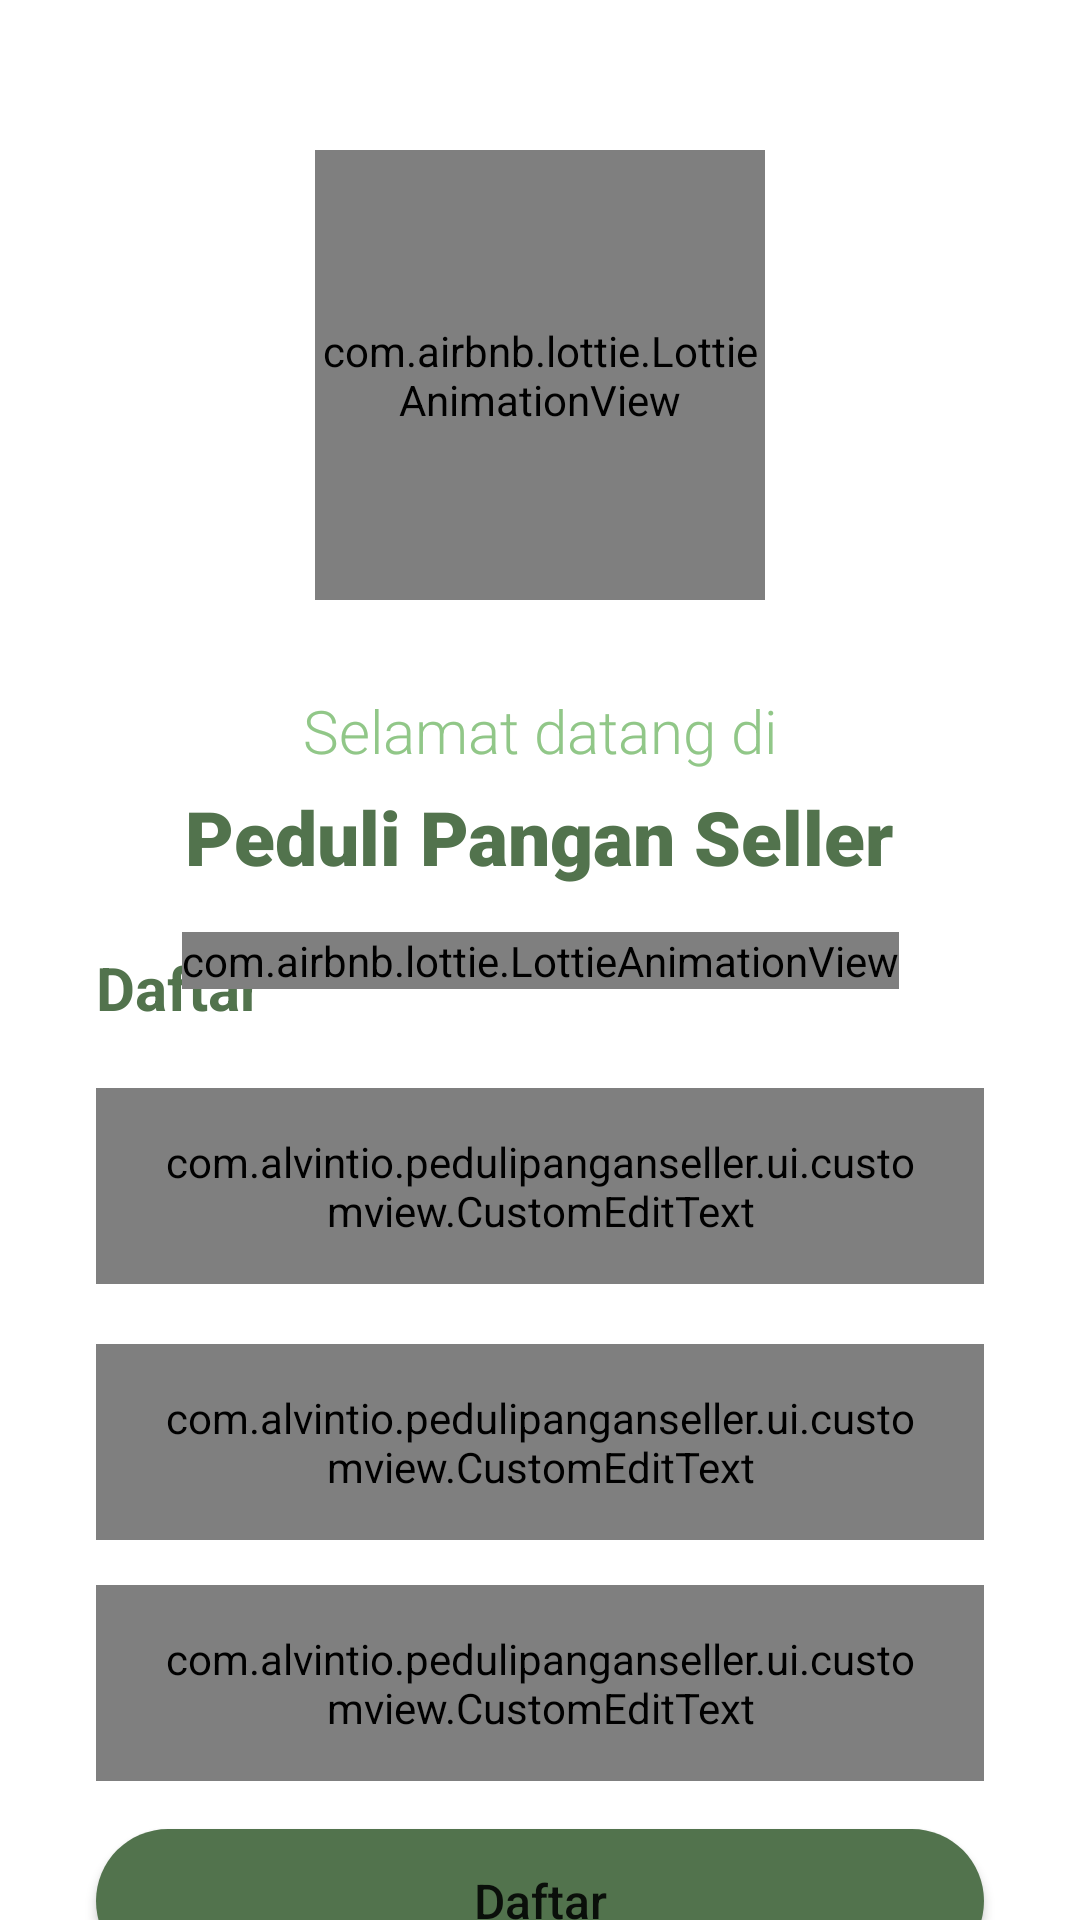

Android layout source for this screen:
<!-- AndroidManifest.xml: application theme Theme.PeduliPanganSeller -->
<!-- res/layout/fragment_register.xml -->
<?xml version="1.0" encoding="utf-8"?>
<androidx.constraintlayout.widget.ConstraintLayout xmlns:android="http://schemas.android.com/apk/res/android"
    xmlns:app="http://schemas.android.com/apk/res-auto"
    xmlns:tools="http://schemas.android.com/tools"
    android:layout_width="match_parent"
    android:layout_height="match_parent"
    android:background="@color/white"
    tools:context=".ui.authentication.RegisterFragment">

    <RelativeLayout
        android:id="@+id/container"
        android:layout_width="match_parent"
        android:layout_height="wrap_content"
        android:orientation="vertical"
        app:layout_constraintEnd_toEndOf="parent"
        app:layout_constraintStart_toStartOf="parent"
        app:layout_constraintTop_toTopOf="parent">

        <com.airbnb.lottie.LottieAnimationView
            android:id="@+id/imageView"
            android:layout_width="150dp"
            android:layout_height="150dp"
            android:layout_centerHorizontal="true"
            android:layout_marginTop="50dp"
            android:layout_marginBottom="20dp"
            app:lottie_autoPlay="true"
            app:lottie_loop="true"
            app:lottie_rawRes="@raw/logo_icon" />

        <TextView
            android:id="@+id/label_greet"
            android:layout_width="wrap_content"
            android:layout_height="wrap_content"
            android:layout_below="@id/imageView"
            android:layout_centerHorizontal="true"
            android:layout_marginTop="10dp"
            android:fontFamily="sans-serif-light"
            android:text="@string/greeting_auth_page"
            android:textColor="@color/light_green"
            android:textSize="20sp" />

        <TextView
            android:id="@+id/label_appName"
            android:layout_width="wrap_content"
            android:layout_height="wrap_content"
            android:layout_below="@id/label_greet"
            android:layout_centerHorizontal="true"
            android:layout_marginTop="5dp"
            android:fontFamily="sans-serif-black"
            android:text="@string/app_name"
            android:textColor="@color/dark_green"
            android:textSize="25sp" />

    </RelativeLayout>

    <TextView
        android:id="@+id/label_auth"
        android:layout_width="wrap_content"
        android:layout_height="wrap_content"
        android:layout_marginStart="32dp"
        android:layout_marginTop="20dp"
        android:text="@string/text_register"
        android:textColor="@color/dark_green"
        android:textSize="20sp"
        android:textStyle="bold"
        android:transitionName="auth"
        app:layout_constraintStart_toStartOf="parent"
        app:layout_constraintTop_toBottomOf="@+id/container" />

    <com.alvintio.pedulipanganseller.ui.customview.CustomEditText
        android:id="@+id/ed_name"
        android:layout_width="match_parent"
        android:layout_height="wrap_content"
        android:layout_marginHorizontal="32dp"
        android:layout_marginTop="20dp"
        android:hint="@string/text_name"
        android:inputType="textEmailAddress"
        android:paddingHorizontal="20dp"
        android:paddingVertical="15dp"
        android:transitionName="email"
        app:layout_constraintEnd_toEndOf="parent"
        app:layout_constraintStart_toStartOf="parent"
        app:layout_constraintTop_toBottomOf="@+id/label_auth" />

    <com.alvintio.pedulipanganseller.ui.customview.CustomEditText
        android:id="@+id/ed_register_email"
        android:layout_width="match_parent"
        android:layout_height="wrap_content"
        android:layout_marginHorizontal="32dp"
        android:layout_marginTop="20dp"
        android:hint="@string/text_email"
        android:inputType="textEmailAddress"
        android:paddingHorizontal="20dp"
        android:paddingVertical="15dp"
        android:transitionName="email"
        app:layout_constraintEnd_toEndOf="parent"
        app:layout_constraintStart_toStartOf="parent"
        app:layout_constraintTop_toBottomOf="@+id/ed_name" />

    <com.alvintio.pedulipanganseller.ui.customview.CustomEditText
        android:id="@+id/ed_register_password"
        android:layout_width="match_parent"
        android:layout_height="wrap_content"
        android:layout_marginHorizontal="32dp"
        android:layout_marginVertical="15dp"
        android:layout_marginTop="12dp"
        android:hint="@string/text_password"
        android:inputType="textPassword"
        android:paddingHorizontal="20dp"
        android:paddingVertical="15dp"
        android:transitionName="password"
        app:layout_constraintEnd_toEndOf="parent"
        app:layout_constraintStart_toStartOf="parent"
        app:layout_constraintTop_toBottomOf="@+id/ed_register_email" />

    <Button
        android:id="@+id/btn_action"
        android:layout_width="match_parent"
        android:layout_height="wrap_content"
        android:layout_marginHorizontal="32dp"
        android:layout_marginTop="16dp"
        android:background="@drawable/custom_auth_button"
        android:text="@string/text_register"
        android:textAllCaps="false"
        android:textSize="16sp"
        android:transitionName="action"
        app:backgroundTint="@null"
        app:layout_constraintEnd_toEndOf="parent"
        app:layout_constraintStart_toStartOf="parent"
        app:layout_constraintTop_toBottomOf="@+id/ed_register_password" />

    <LinearLayout
        android:id="@+id/containerMisc"
        android:layout_width="match_parent"
        android:layout_height="wrap_content"
        android:layout_marginTop="20dp"
        android:gravity="center_horizontal"
        android:transitionName="misc"
        app:layout_constraintEnd_toEndOf="parent"
        app:layout_constraintStart_toStartOf="parent"
        app:layout_constraintTop_toBottomOf="@+id/btn_action">

        <TextView
            android:id="@+id/label_register"
            android:layout_width="wrap_content"
            android:layout_height="wrap_content"
            android:text="@string/text_auth_question_register"
            android:textColor="@color/black" />

        <TextView
            android:id="@+id/btn_login"
            android:layout_width="wrap_content"
            android:layout_height="wrap_content"
            android:padding="10dp"
            android:text="@string/text_login"
            android:textColor="@color/dark_green"
            android:textStyle="bold" />
    </LinearLayout>

    <include
        android:id="@+id/loading"
        layout="@layout/custom_loading"
        android:layout_width="wrap_content"
        android:layout_height="wrap_content"
        app:layout_constraintBottom_toBottomOf="parent"
        app:layout_constraintEnd_toEndOf="parent"
        app:layout_constraintStart_toStartOf="parent"
        app:layout_constraintTop_toTopOf="parent" />

</androidx.constraintlayout.widget.ConstraintLayout>
<!-- res/layout/custom_loading.xml (included above) -->
<com.airbnb.lottie.LottieAnimationView
    xmlns:android="http://schemas.android.com/apk/res/android"
    xmlns:app="http://schemas.android.com/apk/res-auto"
    android:id="@+id/loadingAnimationView"
    android:layout_width="10dp"
    android:layout_height="10dp"
    android:layout_gravity="center"
    app:lottie_autoPlay="true"
    app:lottie_loop="true"
    app:lottie_rawRes="@raw/loading_food" />
<!-- resources referenced by this layout -->
<resources>
  <color name="black">#000000</color>
  <color name="dark_green">#52734D</color>
  <color name="light_green">#91C788</color>
  <color name="white">#FFFFFFFF</color>
  <!-- drawable custom_auth_button (drawable) -->
  <?xml version="1.0" encoding="utf-8"?>
  <shape xmlns:android="http://schemas.android.com/apk/res/android"
      android:shape="rectangle">
      <solid android:color="@color/dark_green" />
      <corners android:radius="100dp" />
  </shape>
  <string name="app_name">Peduli Pangan Seller</string>
  <string name="greeting_auth_page">Selamat datang di</string>
  <string name="text_auth_question_register">Sudah punya akun?</string>
  <string name="text_email">Masukkan Email</string>
  <string name="text_login">Login</string>
  <string name="text_name">Masukkan Nama Restoran</string>
  <string name="text_password">Masukkan Password</string>
  <string name="text_register">Daftar</string>
  <style name="Theme.PeduliPanganSeller" parent="Theme.MaterialComponents.DayNight.DarkActionBar">
          
          <item name="colorPrimary">@color/purple_500</item>
          <item name="colorPrimaryVariant">@color/purple_700</item>
          <item name="colorOnPrimary">@color/white</item>
          
          <item name="colorSecondary">@color/teal_200</item>
          <item name="colorSecondaryVariant">@color/teal_700</item>
          <item name="colorOnSecondary">@color/black</item>
          
          <item name="android:statusBarColor">?attr/colorPrimaryVariant</item>
          
      </style>
  <color name="purple_500">#FF6200EE</color>
  <color name="purple_700">#FF3700B3</color>
  <color name="teal_200">#FF03DAC5</color>
  <color name="teal_700">#FF018786</color>
</resources>
